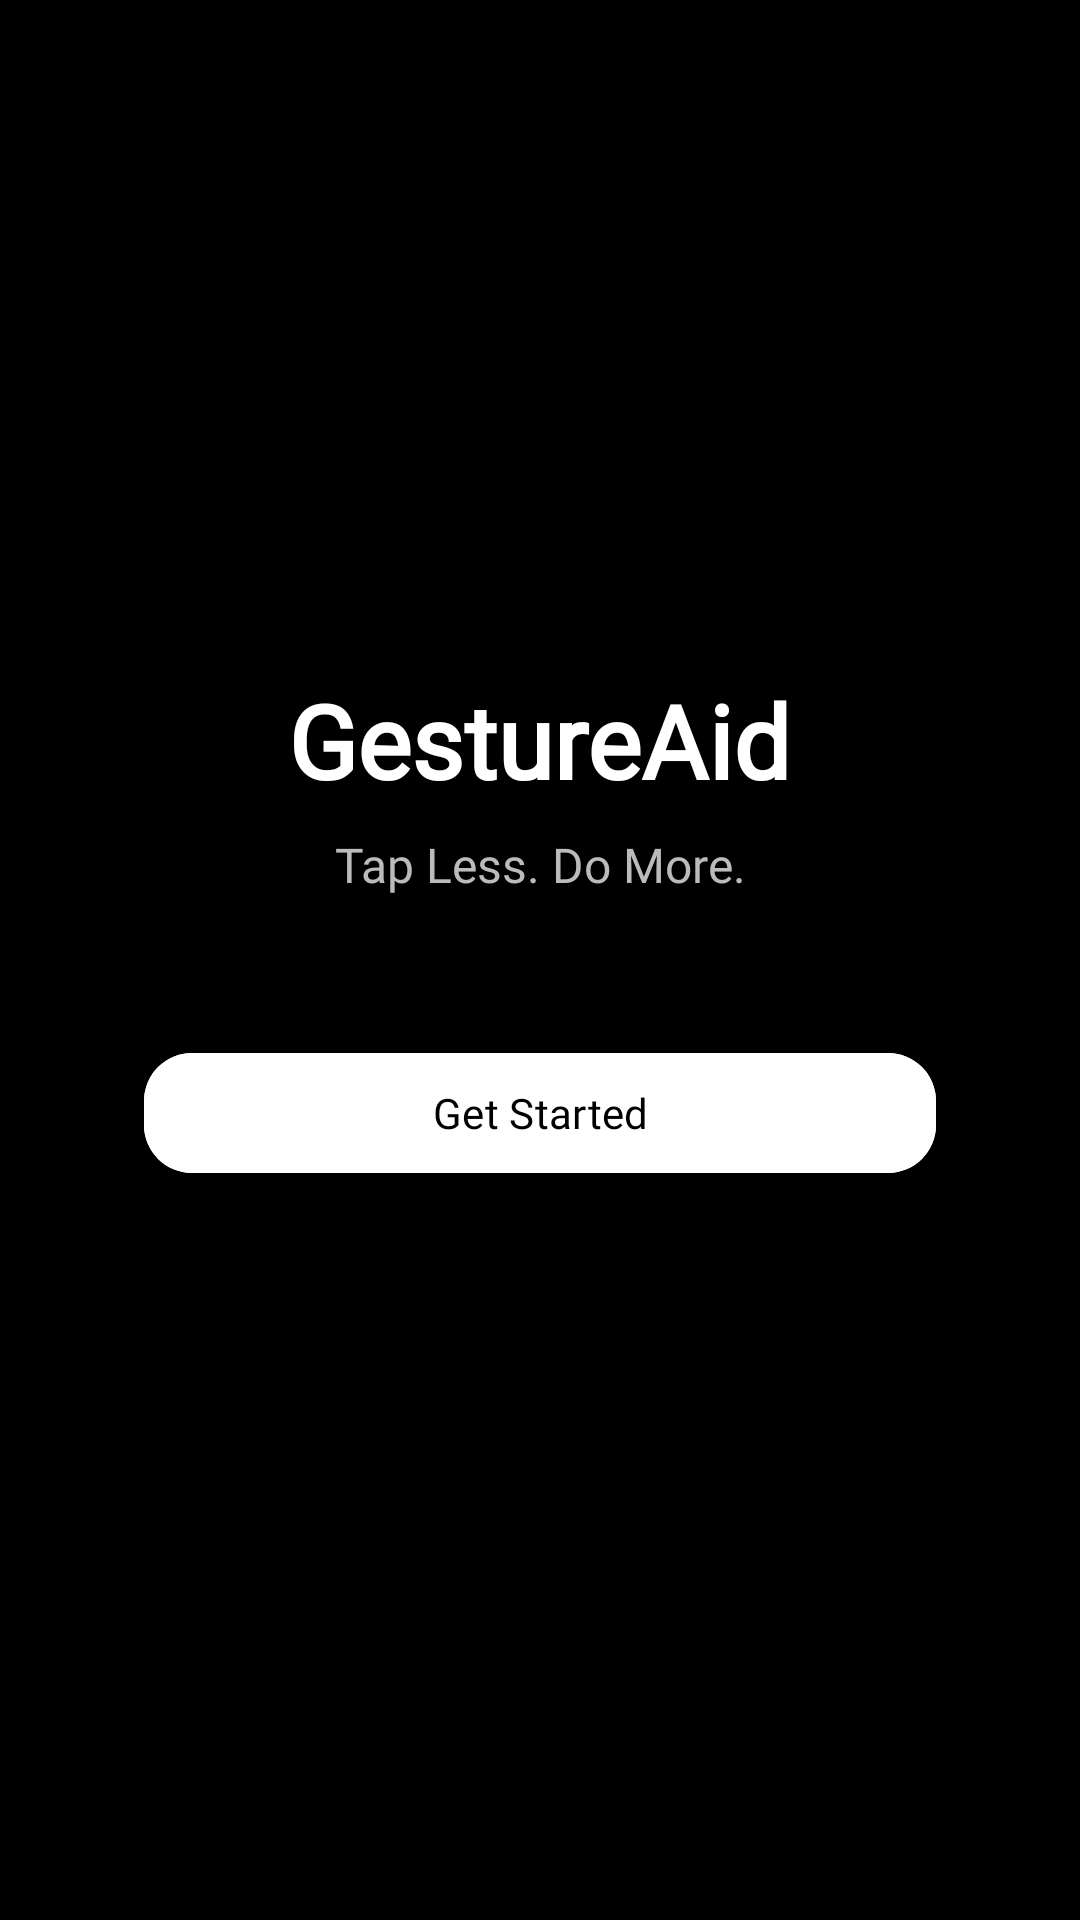

Produce the Android XML layout that renders to this screen, including the resource entries it uses.
<!-- AndroidManifest.xml: application theme Theme.GestureAid -->
<!-- res/layout/activity_onboarding.xml -->
<?xml version="1.0" encoding="utf-8"?>
<androidx.constraintlayout.widget.ConstraintLayout
    xmlns:android="http://schemas.android.com/apk/res/android"
    xmlns:app="http://schemas.android.com/apk/res-auto"
    android:layout_width="match_parent"
    android:layout_height="match_parent"
    android:background="#000000">

    
    <ImageView
        android:id="@+id/appIcon"
        android:layout_width="100dp"
        android:layout_height="100dp"
        android:src="@drawable/ic_hand_gesture"
        android:contentDescription="App Icon"
        app:tint="#FFFFFF"
        app:layout_constraintTop_toTopOf="parent"
        android:layout_marginTop="100dp"
        app:layout_constraintStart_toStartOf="parent"
        app:layout_constraintEnd_toEndOf="parent" />

    
    <TextView
        android:id="@+id/appName"
        android:layout_width="wrap_content"
        android:layout_height="wrap_content"
        android:layout_marginTop="24dp"
        android:fontFamily="@font/fredoka_regular"
        android:text="GestureAid"
        android:textColor="#FFFFFF"
        android:textSize="34sp"
        android:textStyle="bold"
        app:layout_constraintEnd_toEndOf="parent"
        app:layout_constraintStart_toStartOf="parent"
        app:layout_constraintTop_toBottomOf="@id/appIcon" />

    
    <TextView
        android:id="@+id/tagline"
        android:layout_width="wrap_content"
        android:layout_height="wrap_content"
        android:layout_marginTop="8dp"
        android:fontFamily="@font/fredoka_regular"
        android:text="Tap Less. Do More."
        android:textColor="#BBBBBB"
        android:textSize="16sp"
        app:layout_constraintEnd_toEndOf="parent"
        app:layout_constraintStart_toStartOf="parent"
        app:layout_constraintTop_toBottomOf="@id/appName" />

    
    <com.google.android.material.button.MaterialButton
        android:id="@+id/startButton"
        android:layout_width="0dp"
        android:layout_height="wrap_content"
        android:layout_marginHorizontal="48dp"
        android:layout_marginTop="48dp"
        android:backgroundTint="#FFFFFF"
        android:fontFamily="@font/fredoka_regular"
        android:text="Get Started"
        android:textColor="#000000"
        app:cornerRadius="16dp"
        app:iconTint="#000000"
        app:layout_constraintEnd_toEndOf="parent"
        app:layout_constraintStart_toStartOf="parent"
        app:layout_constraintTop_toBottomOf="@id/tagline"
        app:rippleColor="#CCCCCC" />

</androidx.constraintlayout.widget.ConstraintLayout>
<!-- resources referenced by this layout -->
<resources>
  <style name="Theme.GestureAid" parent="Base.Theme.GestureAid" />
  <style name="Base.Theme.GestureAid" parent="Theme.Material3.DayNight.NoActionBar">
          
          
      </style>
</resources>
